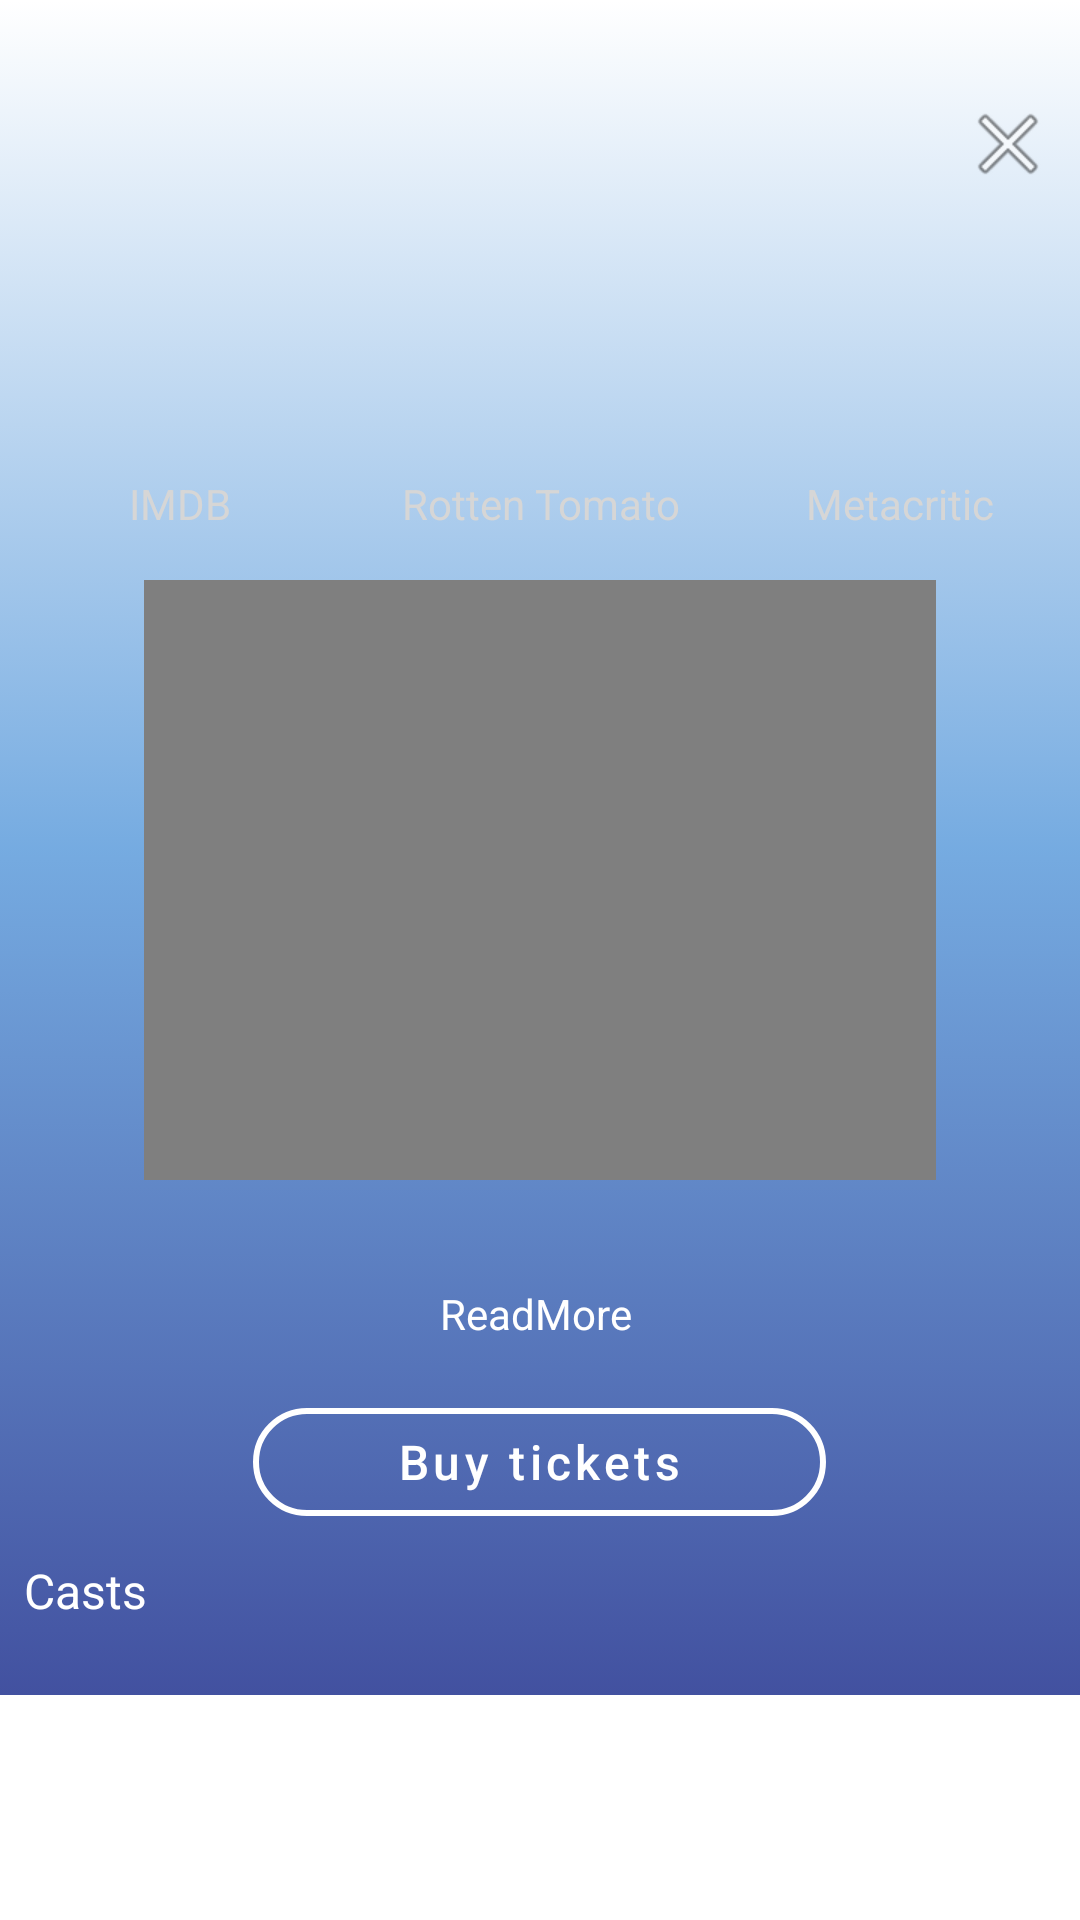

Android layout source for this screen:
<!-- AndroidManifest.xml: activity theme AppTheme.NoActionBar -->
<!-- res/layout/activity_movie_detail.xml -->
<?xml version="1.0" encoding="utf-8"?>
<RelativeLayout xmlns:android="http://schemas.android.com/apk/res/android"
    xmlns:app="http://schemas.android.com/apk/res-auto"
    xmlns:tools="http://schemas.android.com/tools"
    android:layout_width="match_parent"
    android:layout_height="match_parent"
    tools:context=".MovieDetailActivity">

    <androidx.core.widget.NestedScrollView
        android:layout_width="match_parent"
        android:layout_height="match_parent">

        <RelativeLayout
            android:layout_width="match_parent"
            android:layout_height="wrap_content">

            <androidx.appcompat.widget.AppCompatImageView
                android:id="@+id/img_movie_banner_detail"
                android:layout_width="match_parent"
                android:layout_height="match_parent"
                android:scaleType="centerCrop"
                android:layout_alignTop="@id/rlContent"
                android:layout_alignBottom="@id/rlContent"/>

            <RelativeLayout
                android:id="@+id/rlContent"
                android:layout_width="match_parent"
                android:layout_height="match_parent"
                android:paddingBottom="@dimen/margin_medium_2"
                android:background="@drawable/bg_gradiant_detail">

                <ImageView
                    android:id="@+id/img_close"
                    android:layout_width="wrap_content"
                    android:layout_height="wrap_content"
                    android:layout_alignParentEnd="true"
                    android:layout_marginTop="@dimen/margin_xlarge"
                    android:layout_marginEnd="@dimen/margin_medium"
                    android:src="@android:drawable/ic_menu_close_clear_cancel" />

                <TextView
                    android:id="@+id/tvMovieName"
                    android:layout_width="match_parent"
                    android:layout_height="wrap_content"
                    android:layout_below="@id/img_close"
                    android:textAlignment="center"
                    android:textColor="@android:color/white"
                    android:textSize="@dimen/text_heading_1x" />

                <TextView
                    android:id="@+id/tvMovieGenre"
                    android:layout_width="match_parent"
                    android:layout_height="wrap_content"
                    android:layout_below="@id/tvMovieName"
                    android:textAlignment="center"
                    android:textColor="@color/colorTextSecondary" />

                <LinearLayout
                    android:id="@+id/layout_numbers_detail"
                    android:layout_width="match_parent"
                    android:layout_height="wrap_content"
                    android:layout_below="@id/tvMovieGenre"
                    android:layout_marginTop="@dimen/margin_medium_2"
                    android:orientation="horizontal"
                    android:weightSum="3">

                    <TextView
                        android:id="@+id/tvImdbDetail"
                        android:layout_width="0dp"
                        android:layout_height="wrap_content"
                        android:layout_weight="1"
                        android:gravity="center"
                        android:textColor="@android:color/white"
                        android:textSize="20sp"
                        android:textStyle="bold" />

                    <TextView
                        android:id="@+id/tv_rt_percent_detail"
                        android:layout_width="0dp"
                        android:layout_height="wrap_content"
                        android:layout_weight="1"
                        android:gravity="center"
                        android:textColor="@android:color/white"
                        android:textSize="20sp"
                        android:textStyle="bold" />

                    <TextView
                        android:id="@+id/tv_metacritic_detail"
                        android:layout_width="0dp"
                        android:layout_height="wrap_content"
                        android:layout_weight="1"
                        android:gravity="center"
                        android:textColor="@android:color/white"
                        android:textSize="20sp"
                        android:textStyle="bold" />
                </LinearLayout>

                <LinearLayout
                    android:id="@+id/layout_imdb"
                    android:layout_width="match_parent"
                    android:layout_height="wrap_content"
                    android:layout_below="@id/layout_numbers_detail"
                    android:orientation="horizontal"
                    android:weightSum="3">

                    <TextView
                        android:layout_width="0dp"
                        android:layout_height="wrap_content"
                        android:layout_weight="1"
                        android:gravity="center"
                        android:text="IMDB"
                        android:textAllCaps="true"
                        android:textColor="@color/colorTextSecondary"
                        android:textSize="14sp" />

                    <TextView
                        android:layout_width="0dp"
                        android:layout_height="wrap_content"
                        android:layout_weight="1"
                        android:gravity="center"
                        android:text="Rotten Tomato"
                        android:textAllCaps="false"
                        android:textColor="@color/colorTextSecondary"
                        android:textSize="14sp" />

                    <TextView
                        android:layout_width="0dp"
                        android:layout_height="wrap_content"
                        android:layout_weight="1"
                        android:gravity="center"
                        android:text="Metacritic"
                        android:textAllCaps="false"
                        android:textColor="@color/colorTextSecondary"
                        android:textSize="14sp" />
                </LinearLayout>

                <VideoView
                    android:id="@+id/video_sample_detail"
                    android:layout_width="match_parent"
                    android:layout_height="200dp"
                    android:layout_below="@id/layout_imdb"
                    android:layout_marginStart="@dimen/margin_xxlarge"
                    android:layout_marginTop="@dimen/margin_medium_2"
                    android:layout_marginEnd="@dimen/margin_xxlarge" />

                <TextView
                    android:id="@+id/tv_movie_desc_detail"
                    android:layout_width="match_parent"
                    android:layout_height="wrap_content"
                    android:layout_below="@id/video_sample_detail"
                    android:layout_marginStart="@dimen/margin_medium_2"
                    android:layout_marginTop="@dimen/margin_medium"
                    android:layout_marginEnd="@dimen/margin_medium_2"
                    android:maxLines="3"
                    android:ellipsize="end"
                    android:textAlignment="center"
                    android:textColor="@color/colorTextSecondary" />

                <TextView
                    android:id="@+id/tv_readmore"
                    android:layout_width="match_parent"
                    android:layout_height="wrap_content"
                    android:layout_below="@id/tv_movie_desc_detail"
                    android:layout_marginTop="@dimen/margin_medium"
                    android:text="ReadMore "
                    android:textAlignment="center"
                    android:textColor="@android:color/white" />

                <com.google.android.material.button.MaterialButton
                    android:id="@+id/btn_but_tickets"
                    style="@style/Widget.MaterialComponents.Button.OutlinedButton"
                    android:layout_width="wrap_content"
                    android:layout_height="wrap_content"
                    android:layout_below="@id/tv_readmore"
                    android:layout_centerHorizontal="true"
                    android:layout_marginTop="@dimen/margin_medium_2"
                    android:paddingStart="@dimen/margin_xxlarge"
                    android:paddingEnd="@dimen/margin_xxlarge"
                    android:text="@string/buy_tickets"
                    android:textAlignment="center"
                    android:textAllCaps="false"
                    android:textColor="@android:color/white"
                    android:textSize="@dimen/text_regular_2x"
                    app:cornerRadius="50dp"
                    app:rippleColor="@color/bg_ripple"
                    app:strokeColor="@android:color/white"
                    app:strokeWidth="2dp" />

                <TextView
                    android:id="@+id/textView15"
                    android:layout_width="match_parent"
                    android:layout_height="wrap_content"
                    android:layout_below="@id/btn_but_tickets"
                    android:layout_marginStart="@dimen/margin_medium"
                    android:layout_marginTop="@dimen/margin_medium"
                    android:text="Casts"
                    android:textColor="@android:color/white"
                    android:textSize="@dimen/text_regular_2x" />

                <androidx.recyclerview.widget.RecyclerView
                    android:id="@+id/cast_recycler_view"
                    android:layout_width="match_parent"
                    android:layout_height="wrap_content"
                    android:layout_below="@id/textView15"
                    android:layout_alignParentStart="@dimen/margin_medium"
                    android:layout_marginTop="@dimen/margin_medium"
                    android:clipToPadding="true"
                    tools:itemCount="2"
                    tools:listitem="@layout/cast_item" />

                
                
                
                
                
                
                
                
                
                

                
                
                
                
                
                
                
                
                
            </RelativeLayout>
        </RelativeLayout>
    </androidx.core.widget.NestedScrollView>

</RelativeLayout>
<!-- res/layout/cast_item.xml (included above) -->
<?xml version="1.0" encoding="utf-8"?>
<RelativeLayout xmlns:android="http://schemas.android.com/apk/res/android"
    android:layout_width="100dp"
    android:layout_marginEnd="@dimen/margin_medium"
    android:layout_height="150dp">

    <ImageView
        android:id="@+id/img_cast"
        android:layout_width="match_parent"
        android:layout_height="match_parent"
        android:scaleType="centerCrop"
        android:src="@drawable/default_banner" />

    <RelativeLayout
        android:layout_width="match_parent"
        android:layout_height="100dp"
        android:layout_alignParentBottom="true"
        android:background="@drawable/gradient">

        <TextView
            android:id="@+id/tv_cast_name"
            android:layout_width="match_parent"
            android:layout_height="wrap_content"
            android:layout_alignParentBottom="true"
            android:layout_marginBottom="@dimen/margin_medium"
            android:textAlignment="center"
            android:textColor="@android:color/white" />

    </RelativeLayout>
</RelativeLayout>
<!-- resources referenced by this layout -->
<resources>
  <color name="bg_ripple">#6da6df</color>
  <color name="colorTextSecondary">#D6D6D6</color>
  <dimen name="margin_medium">8dp</dimen>
  <dimen name="margin_medium_2">16dp</dimen>
  <dimen name="margin_xlarge">32dp</dimen>
  <dimen name="margin_xxlarge">48dp</dimen>
  <dimen name="text_heading_1x">24sp</dimen>
  <dimen name="text_regular_2x">16sp</dimen>
  <!-- drawable bg_gradiant_detail (drawable) -->
  <?xml version="1.0" encoding="utf-8"?>
  <selector xmlns:android="http://schemas.android.com/apk/res/android">
      <item>
          <shape>
              <gradient
                  android:angle="90"
                  android:startColor="#4251A0"
                  android:centerColor="#f06da6df"
                  android:endColor="#00ffffff"
                  android:type="linear" />
          </shape>
      </item>
  </selector>
  <!-- drawable default_banner: png bitmap (drawable, 609810 bytes) -->
  <!-- drawable gradient (drawable) -->
  <?xml version="1.0" encoding="utf-8"?>
  <shape xmlns:android="http://schemas.android.com/apk/res/android"
      android:shape="rectangle">
  
      <gradient
          android:angle="90"
          android:endColor="#00ffffff"
          android:startColor="#ffffffff"
          android:centerColor="#00ffffff" />
  
  </shape>
  <string name="buy_tickets">Buy tickets</string>
  <style name="AppTheme.NoActionBar">
          <item name="windowActionBar">false</item>
          <item name="windowNoTitle">true</item>
          <item name="android:windowTranslucentStatus">true</item>
      </style>
</resources>
